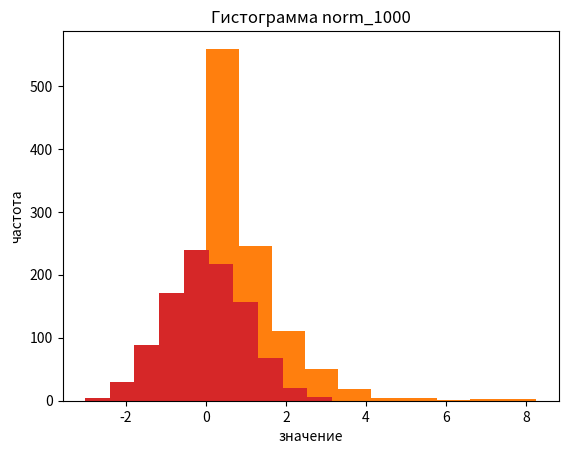
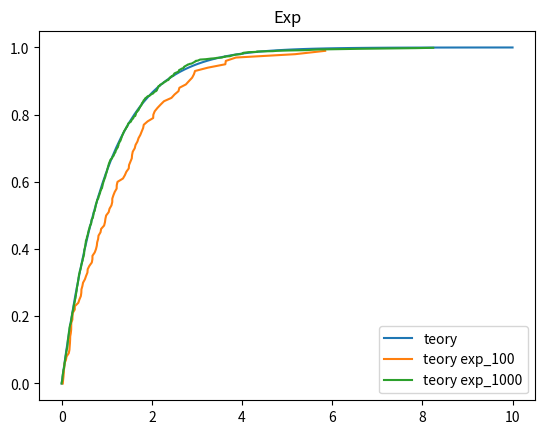
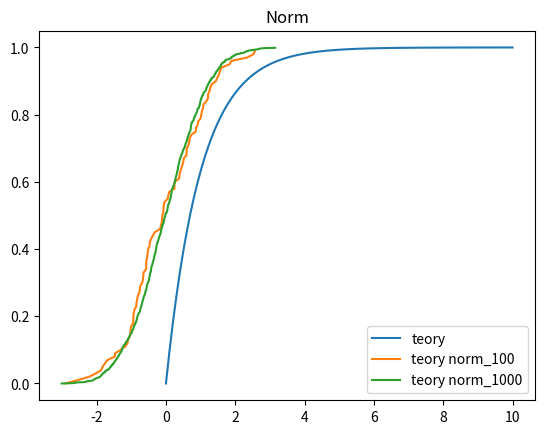
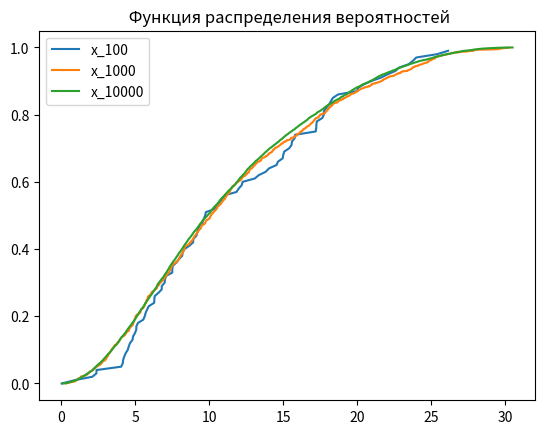
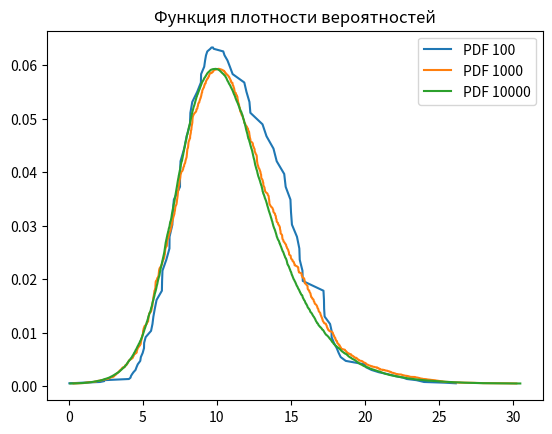

Source code (Python) for these figures, in order:
"""Цель:
1. Ознакомление с методами оценки статических характеристик.
Задание 1. Сгенерировать выборку случайных чисел размером 100 и 1000 для двух распределений – экспоненциального и нормального. Для созданных выборок сделать
следующее:
1. Посчитать выборочное среднее и дисперсию, сравнить с математическим ожиданием соответствующих распределений;
2. Посчитать 0.5 и 0.99 квантили, сравнить с соответствующими теоретическими значениями;
3. Построить гистограмму распределения;
4. Построить функцию распределения случайной величины на основе выборки (на
одном графике показать функции распределения, полученные из выборок разного размера и теоретическую);

Задание 2. Сгенерировать три выборки размера 100, 1000 и 10000 для случайных расстояний между двумя точками, равномерно распределенные в прямоугольнике со 
сторонами 10 и 30.
Получить среднее значение расстояния между точками, построить функцию распределения вероятностей и плотности вероятностей случайных расстояний. Показать разницу 
между соответствующими функциями на одном графике.
К каждому заданию необходимо представить краткое объяснение и скриншот программного кода с результатом выполнения. В конце отчета по лабораторной работе 
сформулировать выводы.."""



# Лабораторная работа №2

import numpy as np
import matplotlib.pyplot as plt
from scipy import stats 
from scipy.stats import norm




def fun_exp(lambd,x):        # Задание №1
    return 1-np.exp(-lambd*x)


def distance(x1,y1,x2,y2):   # Задание №2
    return np.sqrt((x2-x1)**2+(y2-y1)**2)

def distance_line(number):   # Задание №2
    a=10
    b=30
    distances=[]
    for i in range(number):
        x1=np.random.uniform(0,a)
        y1=np.random.uniform(0,b)

        x2=np.random.uniform(0,a)
        y2=np.random.uniform(0,b)

        distances.append(distance(x1,y1,x2,y2))

    distances.sort()
    return distances



#Задание №1

exp_100=np.random.exponential(1, size=100)
exp_1000=np.random.exponential(1,  size=1000)
norm_100=np.random.normal(0,1,  size=100)
norm_1000=np.random.normal(0,1,  size=1000)

print("Mean for exp_100: ",np.mean(exp_100))
print("Mean for norm_100: ",np.mean(norm_100))
print("Mean for exp_1000: ",np.mean(exp_1000))
print("Mean for norm_1000: ",np.mean(norm_1000))

print("\nVar for exp_100: ",np.var(exp_100))
print("Var for norm_100: ",np.var(norm_1000))
print("Var for exp_1000: ",np.var(exp_1000))
print("Var for norm_1000: ",np.var(norm_1000))

# Задание 1.2

print("\nКвантиль 0.5 для exp_100 = ", np.quantile(exp_100,0.5))
print("Квантиль 0.99 для exp_100 = ", np.quantile(exp_100,0.99))
print("Квантиль 0.5 для exp_1000 = ", np.quantile(exp_100,0.5))
print("Квантиль 0.99 для exp_1000 = ", np.quantile(exp_100,0.99))

print("\nКвантиль 0.5 для norm_100 = ", np.quantile(norm_100,0.5))
print("Квантиль 0.99 для norm_100 = ", np.quantile(norm_100,0.99))
print("Квантиль 0.5 для norm_1000 = ", np.quantile(norm_100,0.5))
print("Квантиль 0.99 для norm_1000 = ", np.quantile(norm_100,0.99))

# задантк 1.3

plt.hist(exp_100, 10)
plt.ylabel('частота')
plt.xlabel('значение')
plt.title('Гистограмма exp_100')
plt.show() 

plt.hist(exp_1000, 10)
plt.ylabel('частота')
plt.xlabel('значение')
plt.title('Гистограмма exp_1000')
plt.show() 

plt.hist(norm_100, 10)
plt.ylabel('частота')
plt.xlabel('значение')
plt.title('Гистограмма norm_100')
plt.show() 

plt.hist(norm_1000, 10)
plt.ylabel('частота')
plt.xlabel('значение')
plt.title('Гистограмма norm_1000')
plt.show() 

#задание 1.4


teory_exp_x=np.linspace(0,10,100)
teory_exp_y=fun_exp(1,teory_exp_x)

exp_100_copy=np.copy(exp_100)
exp_1000_copy=np.copy(exp_1000)

exp_100_copy.sort()
exp_1000_copy.sort()

exp_100_copy_y=np.arange(0.,1.,0.01)
exp_1000_copy_y=np.arange(0.,1.,0.001)

plt.figure(dpi=100)
plt.title("Exp")
plt.plot(teory_exp_x,teory_exp_y, label="teory")
plt.plot(exp_100_copy,exp_100_copy_y, label="teory exp_100")
plt.plot(exp_1000_copy,exp_1000_copy_y, label="teory exp_1000")
plt.legend()
plt.show()


teory_norm_x=np.linspace(0,10,100)
teory_norm_y=fun_exp(1,teory_norm_x)

norm_100_copy=np.copy(norm_100)
norm_1000_copy=np.copy(norm_1000)

norm_100_copy.sort()
norm_1000_copy.sort()

norm_100_copy_y=np.arange(0.,1.,0.01)
norm_1000_copy_y=np.arange(0.,1.,0.001)

plt.figure(dpi=100)
plt.title("Norm")
plt.plot(teory_norm_x,teory_norm_y, label="teory")
plt.plot(norm_100_copy,norm_100_copy_y, label="teory norm_100")
plt.plot(norm_1000_copy,norm_1000_copy_y, label="teory norm_1000")
plt.legend()
plt.show()


#задание 1.5




# Задание №2


x_100=distance_line(100)
x_1000=distance_line(1000)
x_10000=distance_line(10000)

aver_100=np.average(x_100)
aver_1000=np.average(x_1000)
aver_10000=np.average(x_10000)

x_100_copy=np.copy(x_100)
x_100_copy.sort()
x_100_copy_y=np.arange(0.,1.,0.01)

x_1000_copy=np.copy(x_1000)
x_1000_copy.sort()
x_1000_copy_y=np.arange(0.,1.,0.001)

x_10000_copy=np.copy(x_10000)
x_10000_copy.sort()
x_10000_copy_y=np.arange(0.,1.,0.0001)


plt.figure(dpi=100)
plt.title(" Функция распределения вероятностей")
plt.plot(x_100_copy,x_100_copy_y, label="x_100")
plt.plot(x_1000_copy,x_1000_copy_y, label="x_1000")
plt.plot(x_10000_copy,x_10000_copy_y, label="x_10000")
plt.legend()
plt.show()


dist_100 = norm(loc=np.mean(x_100), scale=np.std(x_100))
x_100_d = np.linspace(dist_100.ppf(0.001),
                dist_100.ppf(0.999), 100)

dist_1000 = norm(loc=np.mean(x_1000), scale=np.std(x_1000))
x_1000_d = np.linspace(dist_1000.ppf(0.001),
                dist_1000.ppf(0.999), 1000)

dist_10000 = norm(loc=np.mean(x_1000), scale=np.std(x_1000))
x_10000_d = np.linspace(dist_10000.ppf(0.001),
                dist_1000.ppf(0.999), 10000)

plt.figure(dpi=100)
plt.plot(x_100,dist_100.pdf(x_100_d), label='PDF 100')
plt.plot(x_1000,dist_1000.pdf(x_1000_d), label='PDF 1000')
plt.plot(x_10000,dist_10000.pdf(x_10000_d), label='PDF 10000')
plt.title('Функция плотности вероятностей')
plt.legend()
plt.show()

